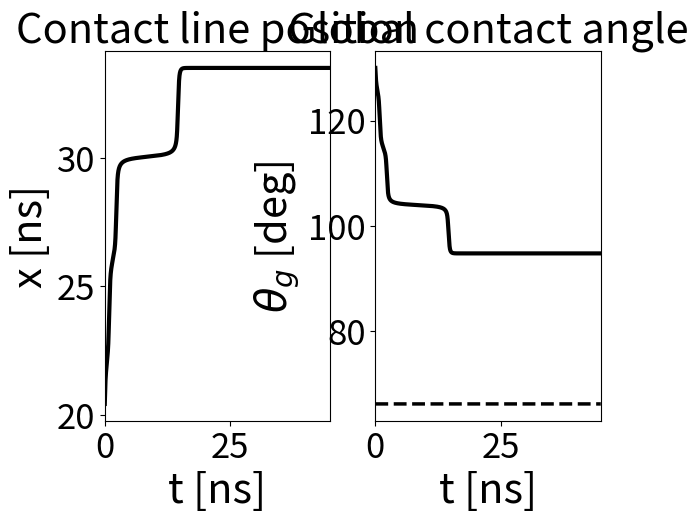

Write Python code to recreate this figure.
import numpy as np

import matplotlib.pyplot as plt

import scipy.optimize as sc_opt
import scipy.special as sc_spc

cos = lambda t : np.cos( np.deg2rad(t) )
sin = lambda t : np.sin( np.deg2rad(t) )
tan = lambda t : np.tan( np.deg2rad(t) )
cot = lambda t : 1.0/np.tan( np.deg2rad(t) )
tan_m1 = lambda t : np.rad2deg(np.arctan(t))
cos_m1 = lambda t : np.rad2deg(np.arccos(t))
sin_m1 = lambda t : np.rad2deg(np.arcsin(t))

### REDUCED UNITS ###

# Droplet radius [nm]
R0 = 25.0
print("Droplet radius         = "+str(R0)+" [nm]")
# Corrugation spacing [1/nm]
k = 360.0/4.0
print("Corrugation spacing    = "+str(k)+" [1/nm]")
# Displacement prefactor [nondim]
beta = R0*k
print("Displacement prefactor = "+str(beta)+" [nondim]")
# Bulk viscosity [mPa*s]
mu = 0.887
print("Bulk viscosity         = "+str(mu)+" [mPa*s]")
# Surface tension [mPa*m]
gamma = 57.8
print("Surface tension        = "+str(gamma)+" [mPa*m]")
# Reference speed [nm/ps]
U_ref = (gamma/mu)
print("Reference speed        = "+str(U_ref)+" [nm/ns]")
# Reference time [ps]
tau = R0/U_ref
print("Reference time         = "+str(tau)+" [ns]")

# Contact angles [deg]
theta_g_0 = 130.0
print("Initial c. a           = "+str(theta_g_0)+" [deg]")
# theta_e = 38.8
theta_e = 68.8
print("Equilibrium ca (micro) = "+str(theta_e)+" [deg]")
delta_theta = theta_g_0-theta_e

# Roughness coefficient 'a' [nondim]
a = 0.7
# a = 0.0
print("Roughness coefficient  = "+str(a)+" [nondim]")
# Corrugation height [nm]
h = a/k
print("Corrugation height     = "+str(h)+" [nm]")

# Wenzel
a2 = a**2
rough_parameter = (2.0/np.pi) * np.sqrt(a2+1.0) * sc_spc.ellipe(a2/(a2+1.0))
theta_w = cos_m1( rough_parameter*cos(theta_e) )
print("Equilibrium ca (macro) = "+str(theta_w)+" [deg]")

# Initial reduced droplet area [nondim]
A0 = np.pi
fun_theta = lambda t : ( np.deg2rad(t)/(sin(t)**2) - cot(t) )
# Initial wetted distance [nondim]
x0 = np.sqrt( np.pi/fun_theta(theta_g_0) )
print("Initial c.l. distance  = "+str(x0*R0)+" [nm]")

# Friction ratio [nondim]
mu_star = 10.0
print("Friction ratio mu_f/mu = "+str(mu_star)+" [nm]")

# Macroscopic angle (given by circular cap)
theta_try = theta_g_0
theta_g = lambda x : sc_opt.fsolve(lambda t : ( (x**2)*fun_theta(t)-np.pi ), theta_try)[0]

# Microscopic angle
phi = lambda x : theta_g(x) + tan_m1(a*cos(beta*x))

# Curvilinear coordinates measure
dsdx = lambda x : np.sqrt( 1.0 + (a*cos(beta*x))**2 )

# Potential
# MKT
V = lambda x : ( cos( theta_e ) - cos( phi(x) ) ) / dsdx(x)

# Numerical integration
# Final time [ps]
t_fin = 45.0
t_bin = 0.01
T_fin = t_fin/tau
T_bin = t_bin/tau
dt = 0.1*T_bin
Nt = int(T_fin/dt)

print("Time-step              = "+str(dt*tau)+" [ns]")

x_vec = []
theta_g_vec = []
x = x0
n = 0

while n<Nt :
    x = x + V(x)*dt/mu_star
    x_vec.append(x)
    theta_try = theta_g(x)
    theta_g_vec.append(theta_try)
    n+=1

x_vec = np.array(x_vec)
t_vec = np.linspace(0.0, n*dt, n)

fig1, (ax1, ax2) = plt.subplots(1, 2)

ax1.plot(tau*t_vec, R0*x_vec, 'k-', linewidth=3.0)
ax1.set_xlabel('t [ns]', fontsize=30.0)
ax1.set_ylabel('x [ns]', fontsize=30.0)
ax1.set_xlim([tau*t_vec[0], tau*t_vec[-1]])
ax1.tick_params(axis='x', labelsize=25)
ax1.tick_params(axis='y', labelsize=25)
ax1.set_title('Contact line position', fontsize=30.0)

ax2.plot(tau*t_vec, theta_g_vec, 'k-', linewidth=3.0)
ax2.plot(tau*t_vec, theta_w*np.ones(t_vec.shape), 'k--', linewidth=2.5)
ax2.set_xlabel('t [ns]', fontsize=30.0)
ax2.set_ylabel(r'$\theta_g$ [deg]', fontsize=30.0)
ax2.set_xlim([tau*t_vec[0], tau*t_vec[-1]])
ax2.tick_params(axis='x', labelsize=25)
ax2.tick_params(axis='y', labelsize=25)
ax2.set_title('Global contact angle', fontsize=30.0)

plt.show()

# plt.loglog(tau*t_vec, R0*x_vec, 'k-', linewidth=3.0)
# plt.show()
